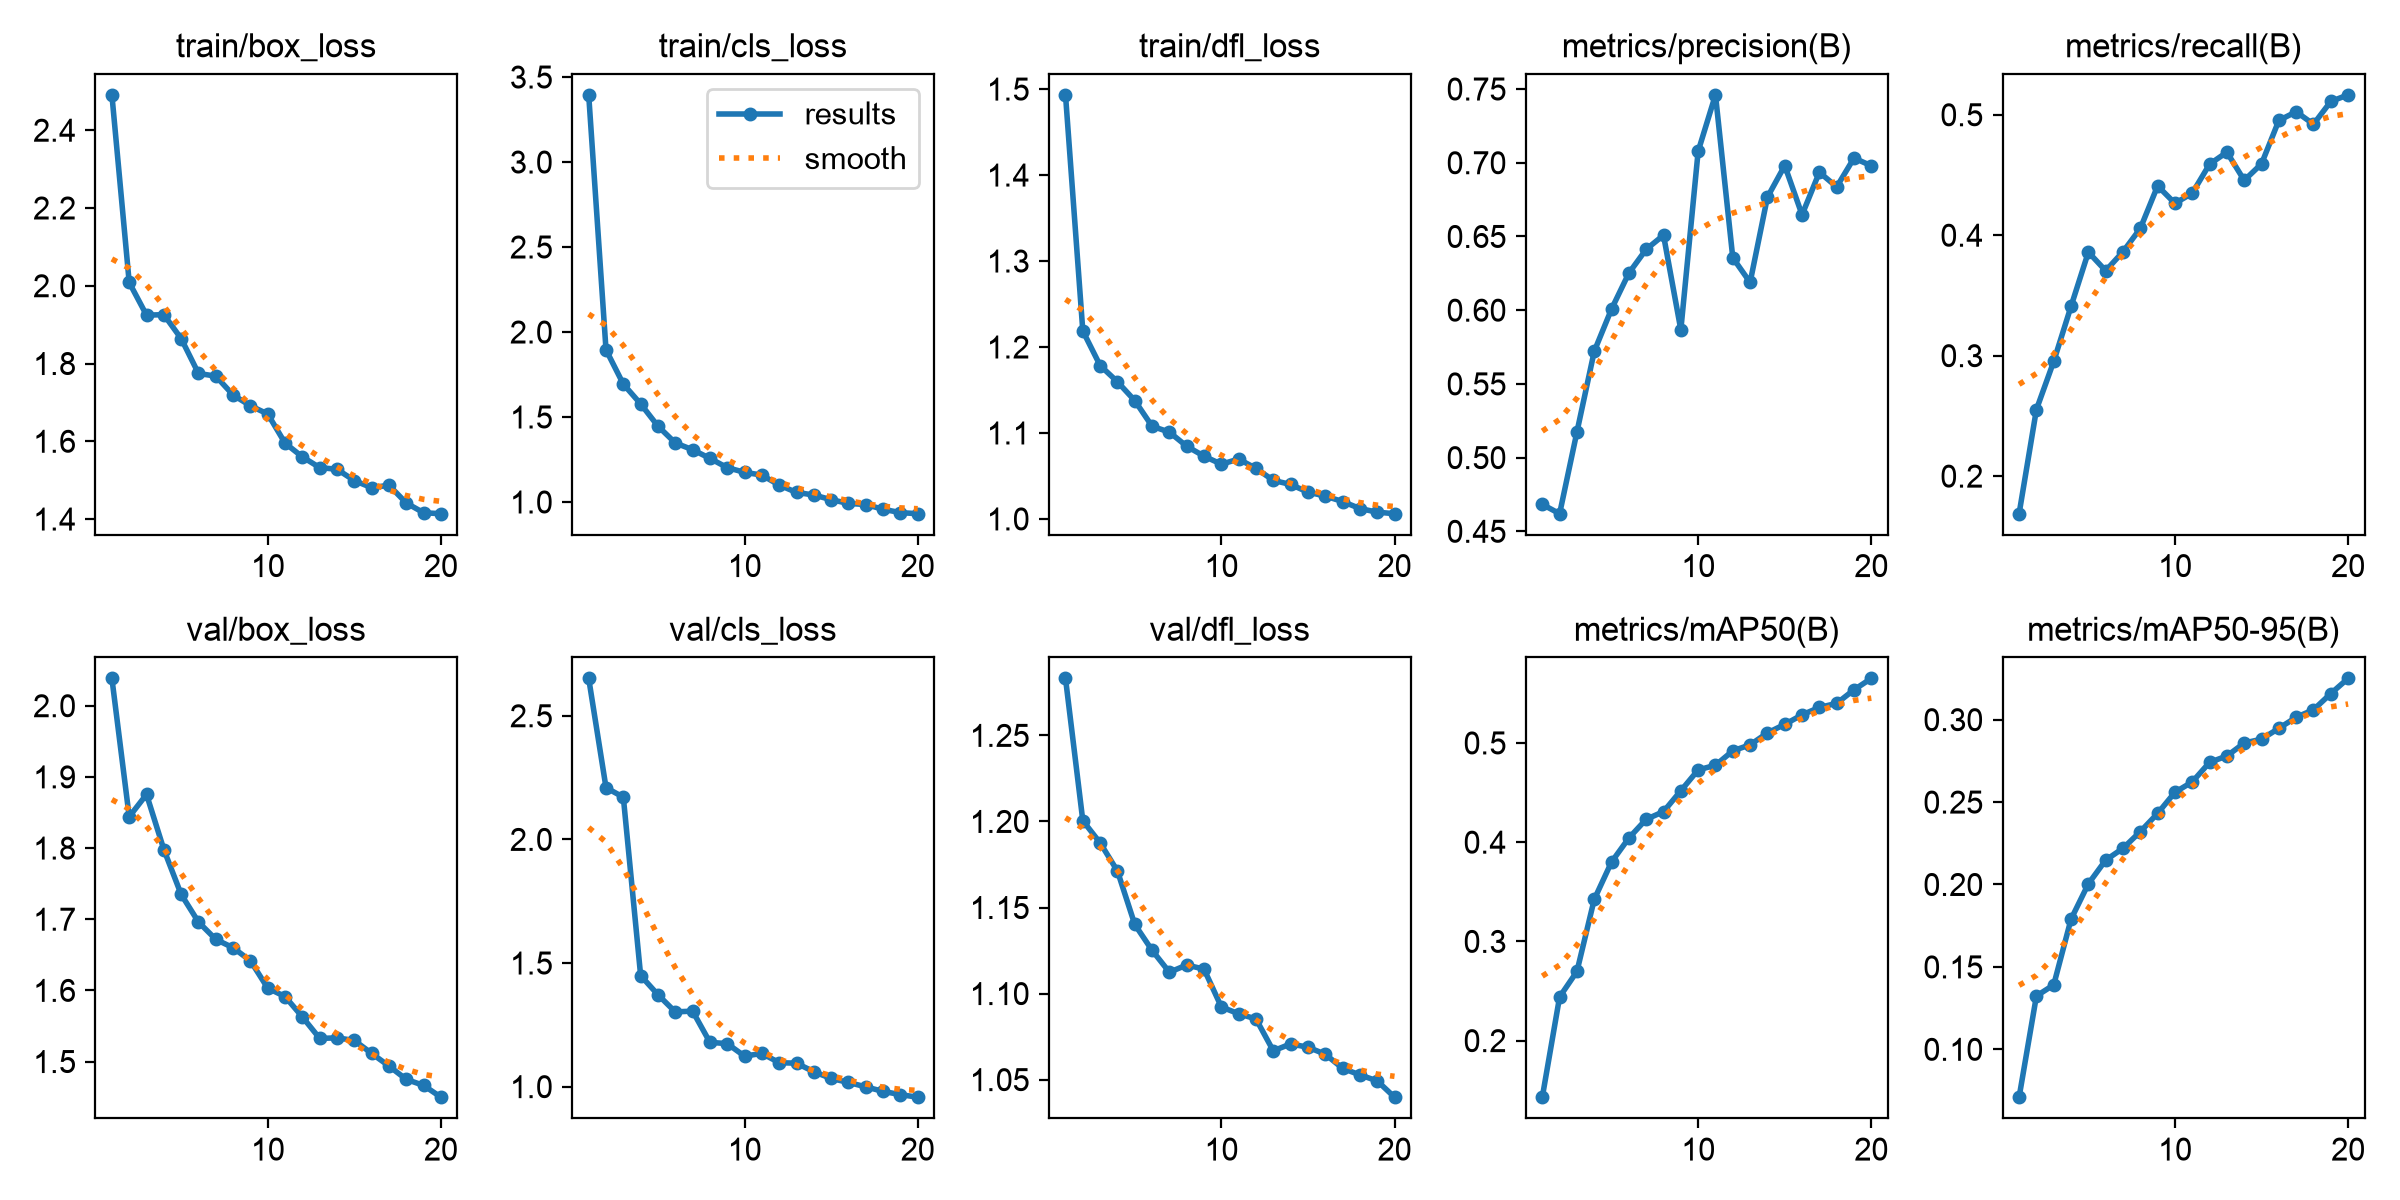

Source data for this figure (header and first rows):
epoch, time, train/box_loss, train/cls_loss, train/dfl_loss, metrics/precision(B), metrics/recall(B), metrics/mAP50(B), metrics/mAP50-95(B), val/box_loss, val/cls_loss, val/dfl_loss, lr/pg0, lr/pg1, lr/pg2
1, 68.99, 2.491, 3.395, 1.493, 0.4683, 0.1688, 0.143, 0.07096, 2.038, 2.651, 1.283, 0.003311, 0.003311, 0.07021
2, 116.1, 2.008, 1.895, 1.219, 0.462, 0.2553, 0.2441, 0.1323, 1.844, 2.209, 1.2, 0.006315, 0.006315, 0.03988
3, 163.3, 1.924, 1.693, 1.178, 0.5174, 0.2952, 0.2697, 0.1391, 1.875, 2.171, 1.188, 0.008989, 0.008989, 0.009218
4, 209.9, 1.926, 1.577, 1.16, 0.5721, 0.341, 0.3423, 0.179, 1.798, 1.449, 1.171, 0.008515, 0.008515, 0.008515
5, 257.3, 1.864, 1.446, 1.138, 0.6008, 0.386, 0.3801, 0.2004, 1.735, 1.372, 1.14, 0.00802, 0.00802, 0.00802
6, 304.7, 1.774, 1.347, 1.108, 0.6252, 0.3705, 0.4042, 0.2148, 1.696, 1.302, 1.125, 0.007525, 0.007525, 0.007525
7, 356.5, 1.768, 1.307, 1.101, 0.6413, 0.3863, 0.4231, 0.222, 1.672, 1.306, 1.112, 0.00703, 0.00703, 0.00703
8, 408.3, 1.719, 1.257, 1.085, 0.6509, 0.4056, 0.4308, 0.2321, 1.66, 1.179, 1.117, 0.006535, 0.006535, 0.006535
9, 460.1, 1.691, 1.202, 1.073, 0.5867, 0.4409, 0.4518, 0.2431, 1.642, 1.174, 1.114, 0.00604, 0.00604, 0.00604
10, 511.5, 1.67, 1.175, 1.064, 0.7078, 0.4264, 0.4728, 0.256, 1.603, 1.123, 1.092, 0.005545, 0.005545, 0.005545
11, 559.9, 1.595, 1.158, 1.07, 0.746, 0.4349, 0.4775, 0.2622, 1.591, 1.135, 1.088, 0.00505, 0.00505, 0.00505
12, 607.2, 1.56, 1.099, 1.059, 0.6356, 0.459, 0.492, 0.2741, 1.563, 1.097, 1.085, 0.004555, 0.004555, 0.004555
13, 653.2, 1.532, 1.056, 1.045, 0.6188, 0.4689, 0.4981, 0.278, 1.532, 1.095, 1.067, 0.00406, 0.00406, 0.00406
14, 698.2, 1.528, 1.041, 1.04, 0.6766, 0.4455, 0.5101, 0.2858, 1.533, 1.06, 1.071, 0.003565, 0.003565, 0.003565
15, 746.6, 1.499, 1.014, 1.031, 0.6981, 0.4593, 0.5187, 0.2882, 1.53, 1.033, 1.069, 0.00307, 0.00307, 0.00307
16, 794.9, 1.481, 0.9915, 1.027, 0.6647, 0.4953, 0.5283, 0.2948, 1.511, 1.017, 1.065, 0.002575, 0.002575, 0.002575
17, 843.6, 1.487, 0.9849, 1.02, 0.6935, 0.5025, 0.5358, 0.3014, 1.494, 0.9991, 1.057, 0.00208, 0.00208, 0.00208
18, 891.9, 1.441, 0.9571, 1.012, 0.6836, 0.4921, 0.5399, 0.306, 1.475, 0.9809, 1.053, 0.001585, 0.001585, 0.001585
19, 938.7, 1.416, 0.9374, 1.008, 0.7032, 0.5111, 0.5536, 0.3158, 1.466, 0.9677, 1.049, 0.00109, 0.00109, 0.00109
20, 984.6, 1.414, 0.9311, 1.006, 0.6979, 0.5165, 0.5651, 0.325, 1.45, 0.9574, 1.04, 0.000595, 0.000595, 0.000595
